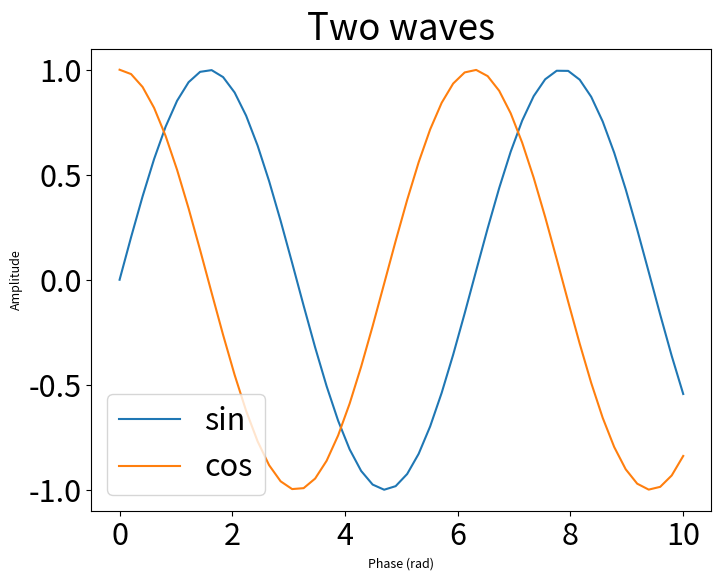

Write Python code to recreate this figure.
import numpy as np
import matplotlib.pyplot as plt

plt.rcParams['font.size'] = 22

x = np.linspace(0, 10, 50)
fig, ax = plt.subplots(figsize=(8, 6))
ax.plot(x, np.sin(x), label='sin')
ax.plot(x, np.cos(x), label='cos')
ax.set_xlabel('Phase (rad)', fontsize=9)
ax.set_ylabel('Amplitude', fontsize=9)
ax.set_title('Two waves')
ax.legend()
fig.savefig('wave.png', dpi=300)
